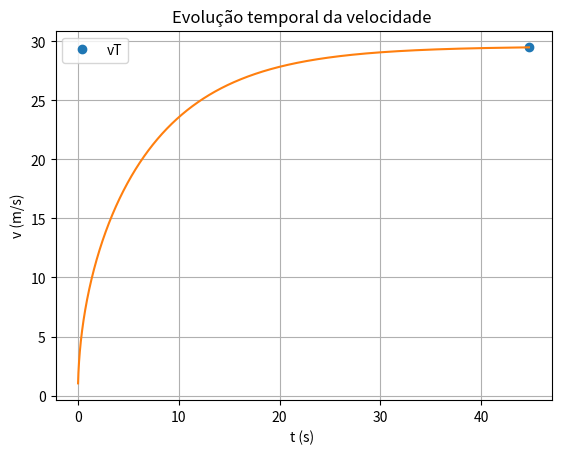

Python code for this plot:
#!/usr/bin/env python3
# -*- coding: utf-8 -*-
"""
Created on Thu Mar 31 18:26:38 2022

[redacted]
"""

import numpy as np
import matplotlib.pyplot as plt

m = 1200
Cres = 0.9
A = 3
p = 1.225
u = 0.004
g = 9.8 # em m/s²
vi = 1
t0 = 0
tf = 100
dt = 0.001

n = int((tf-t0)/dt)

#Arrays precisam ser todos definidos
t = np.linspace(t0, tf, n)

v = np.empty(n)
vx = np.empty(n)
ax = np.empty(n)
ay = np.empty(n)
x = np.empty(n)

vx[0] = 1
v[0] = 1
ax[0] = 0
tolerancia = 0.00001

P = 60 *735.4975
print(P ,"Watts")

for i in range(n-1):
    v[i] = np.sqrt(vx[i] **2)
    ax[i] = -u*g - (Cres*A*p*v[i]*vx[i])/(2*m) + P/(m*v[i])
    ay[i] =-g
    vx[i+1] = vx[i] +ax[i]*dt  
    x[i+1] = x[i] + v[i]*dt
    
    if vx[i+1]-vx[i] < tolerancia:
        print("vT = {:0.2f}".format(vx[i]))
        plt.plot(t[i],vx[i], "o",label="vT")
        break
    
v[n-1] = np.sqrt(vx[n-1]**2)

plt.plot(t[1:i],vx[1:i])
plt.xlabel("t (s) ")
plt.ylabel("v (m/s)")
plt.title("Evolução temporal da velocidade ")
plt.legend()
plt.grid()
plt.show()
